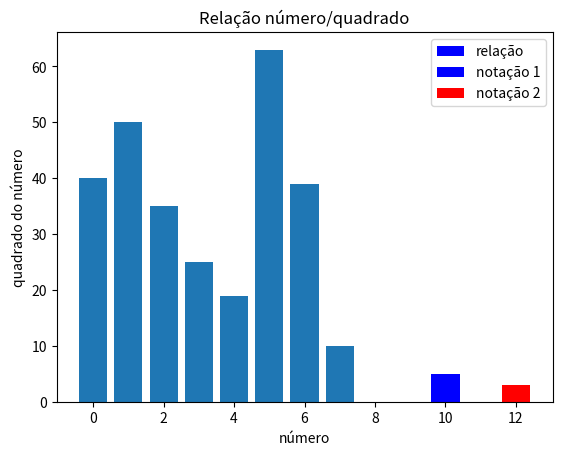

This chart was generated by the following Python code:
"""
O gráfico de barras é um gráfico com barras retangulares e comprimento
proporcional aos valores que ele apresenta.
Este tipo de representação utiliza barras tanto verticais quanto horizontais
para ilustrar comparações (sendo o primeiro mais conhecido como gráfico de colunas).
https://pt.wikipedia.org
"""
from matplotlib import pyplot as plt

x = [1, 5, 3, 10, 2]
y = [3, 25, 9, 5, 4]

plt.bar(x, y, label='relação', color="b")  # adicionando legenda e cor das barras
plt.xlabel('número')  # adicionando nome ao eixo x
plt.ylabel('quadrado do número')  # adicionando nome ao eixo y
plt.title('Relação número/quadrado')  # adicionando título ao gráfico
plt.legend()
plt.show()

x1 = [2, 6, 6, 12, 7]
y1 = [5, 9, 4, 3, 8]

plt.bar(x, y, label='notação 1', color="b")
plt.bar(x1, y1, label='notação 2', color="r")
plt.legend()
plt.show()

# Exemplo usando List comprehension:
quantidades = [40, 50, 35, 25, 19, 63, 39, 10]
produtos = [quant for quant in range(len(quantidades))]
# Para cada quantidade em um range do tamanho de quantidades,
# eu armazeno produtos.

plt.bar(produtos, quantidades)
plt.show()

